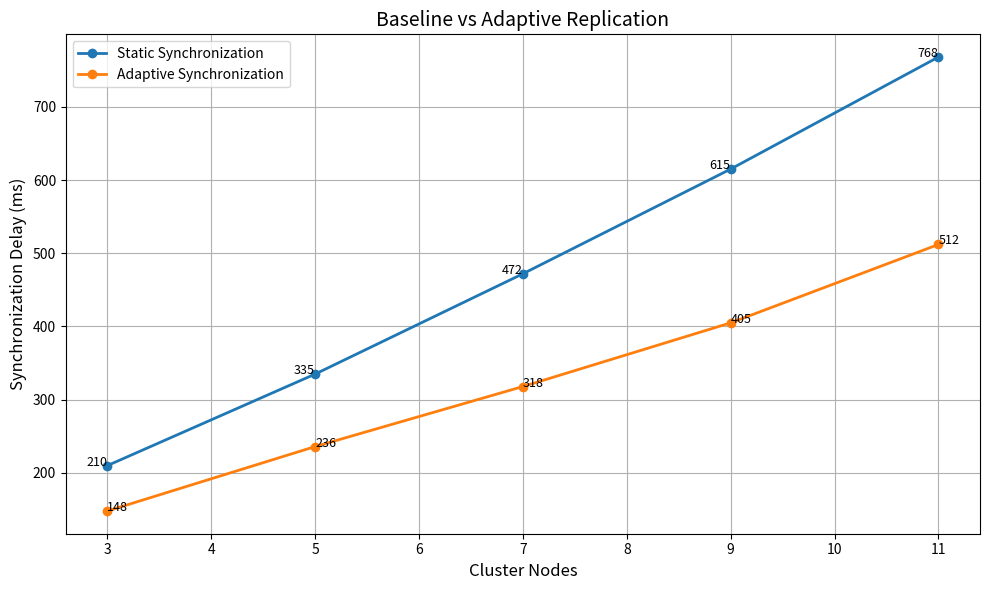

Here is the Python script that generated this plot:
import matplotlib.pyplot as plt

# -------------------------------------------------------
# STEP 1: Define Data (from Table III in your paper)
# -------------------------------------------------------
cluster_nodes = [3, 5, 7, 9, 11]

static_delay = [210, 335, 472, 615, 768]
adaptive_delay = [148, 236, 318, 405, 512]

# -------------------------------------------------------
# STEP 2: Validate Data Integrity
# -------------------------------------------------------
def validate_data(x, y1, y2):
    if not (len(x) == len(y1) == len(y2)):
        raise ValueError("Data length mismatch detected!")
    print("Data validation successful.\n")

validate_data(cluster_nodes, static_delay, adaptive_delay)

# -------------------------------------------------------
# STEP 3: Compute Improvement Percentage
# -------------------------------------------------------
def compute_improvement(static, adaptive):
    improvement = []
    for s, a in zip(static, adaptive):
        percent = ((s - a) / s) * 100
        improvement.append(round(percent, 2))
    return improvement

improvement_percent = compute_improvement(static_delay, adaptive_delay)

# Print improvements
print("Improvement (%) for each cluster size:")
for n, imp in zip(cluster_nodes, improvement_percent):
    print(f"Nodes={n} -> Improvement={imp}%")

print("\n")

# -------------------------------------------------------
# STEP 4: Plot Graph (Baseline vs Adaptive)
# -------------------------------------------------------
def plot_graph(nodes, static, adaptive):
    plt.figure(figsize=(10, 6))

    # Static line
    plt.plot(nodes, static, marker='o', linewidth=2,
             label='Static Synchronization')

    # Adaptive line
    plt.plot(nodes, adaptive, marker='o', linewidth=2,
             label='Adaptive Synchronization')

    # Labels
    plt.xlabel('Cluster Nodes', fontsize=12)
    plt.ylabel('Synchronization Delay (ms)', fontsize=12)
    plt.title('Baseline vs Adaptive Replication', fontsize=14)

    # Grid
    plt.grid(True)

    # Legend
    plt.legend()

    # Annotate each point
    for i in range(len(nodes)):
        plt.text(nodes[i], static[i], f"{static[i]}",
                 fontsize=9, ha='right')
        plt.text(nodes[i], adaptive[i], f"{adaptive[i]}",
                 fontsize=9, ha='left')

    plt.tight_layout()

# -------------------------------------------------------
# STEP 5: Save Graph to File
# -------------------------------------------------------
def save_plot(filename="replication_graph.png"):
    plt.savefig(filename, dpi=300)
    print(f"Graph saved as {filename}")

# -------------------------------------------------------
# STEP 6: Execute Everything
# -------------------------------------------------------
plot_graph(cluster_nodes, static_delay, adaptive_delay)
save_plot()

plt.show()

# -------------------------------------------------------
# STEP 7: Optional Summary Output
# -------------------------------------------------------
def summary():
    print("\nSUMMARY:")
    print("--------")
    print("Static delay increases rapidly with cluster size.")
    print("Adaptive delay grows slower due to optimization.")
    print("Average improvement:",
          round(sum(improvement_percent)/len(improvement_percent), 2), "%")

summary()
